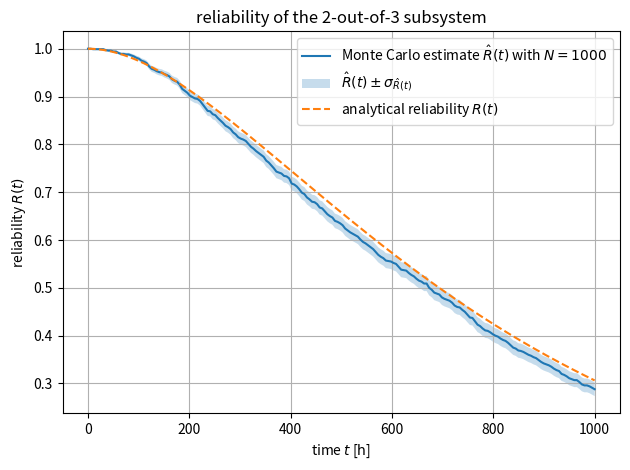
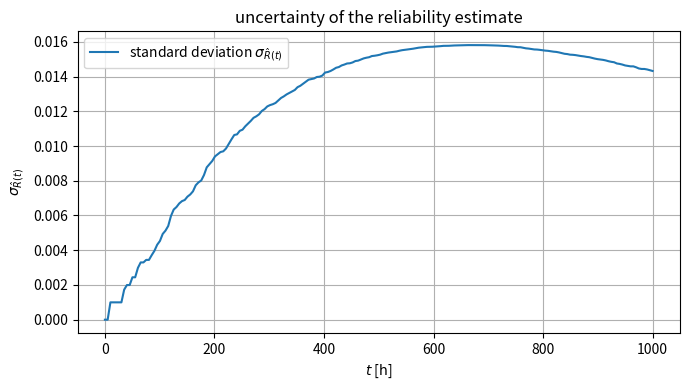

Write the Python code that produced these figures, in order.
import numpy as np
import matplotlib.pyplot as plt

# # # # # # # # # # # # # # # # # # # # # # # # # # # # # # function definitions # # # # # # # # # # # # # # # # # # # # # # # # # # # # # # # # 
def simulate_2oo3_failure_times(n_simulations, failure_rate, rng=None):
    """
        input: - n_simulations: number of simulations to run
               - failure_rate: failure rate of each component (assumed to be the same for all components)
               - rng: optional random number generator (if None, a default generator will be used)
        output: a vector of length n_simulations with the simulated failure times of the subsystem
    """
    if rng is None:
        rng = np.random.default_rng()

    component_failure_times = rng.exponential( 
        scale = 1/failure_rate,     # generates exponentially distributed 1/l*exp{t/l} random numbers, with l = 1/failure_rate
        size = (n_simulations, 3)   # creates a matrix with n_simulations rows and 3 columns, each  row is one simulated system t_a | t_b | t_c
    )

    sorted_failure_times = np.sort(component_failure_times, axis=1) # sorts each row of the component_failure_times matrix in ascending order

    subsystem_failure_times = sorted_failure_times[:, 1] # selects the second column of the sorted_failure_times matrix, which corresponds to the time of the   second failure in each simulation (i.e., the time when the subsystem ABC fails)

    return subsystem_failure_times


def estimate_reliability_and_std(failure_times, time_grid):
    """
    estimate the time-dependent reliability R(t)
    and the standard deviation of the Monte Carlo estimator
    
    input: - failure_times: vector of simulated failure times of the subsystem
           - time_grid: vector of time points at which to estimate the reliability 
    output: - reliability: vector of estimated reliability R(t) at each time point in time_grid
            - reliability_std: vector of estimated standard deviation of the Monte Carlo estimator at each time point in time_grid
    """

    n_simulations = len(failure_times)

    reliability = np.array([ # estimates reliability as the mean of the indicator function (failure_times > t) that the failure time is greater than t, for each time point in time_grid
        np.mean(failure_times > t)
        for t in time_grid
    ])

    reliability_std = np.sqrt(  # since R(t) is a mean of Bernoulli random variables, its standard deviation can be estimated as sqrt(R(t)*(1-R(t))/n_simulations)
        reliability * (1 - reliability) / n_simulations
    )

    return reliability, reliability_std


def analytical_reliability_2oo3(time_grid, failure_rate):
    """
    analytical reliability of a 2oo3 system with identical exponential components
    """
    component_reliability = np.exp(-failure_rate * time_grid) # computes component reliability R(t) = exp(-lambda*t) for each time point in time_grid

    reliability = ( # analytical reliability of a 2oo3 system with identical exponential components given by R_sys(t) = 3*R(t)^2*(1-R(t)) + R(t)^3, where R(t) is the component reliability
        3 * component_reliability**2 * (1 - component_reliability)
        + component_reliability**3
    )

    return reliability

def estimate_mttf_and_std(failure_times):
    """
    estimate the MTTF and the standard deviation of the MTTF estimator.
    """

    n_simulations = len(failure_times)

    mttf = np.mean(failure_times)

    mttf_std = np.std(failure_times, ddof=1) / np.sqrt(n_simulations)

    return mttf, mttf_std




# # # # # # # # # # # # # # # # # # # # # # # # # # # # # # main code # # # # # # # # # # # # # # # # # # # # # # # # # # # # # # # # 
# given data
failure_rate = 1e-3      # h^-1
mission_time = 1000      # h
n_simulations = 1_000  

rng = np.random.default_rng(seed=123) # seed set to 123 for reproducibility

# Monte Carlo simulation
failure_times = simulate_2oo3_failure_times(
    n_simulations=n_simulations,
    failure_rate=failure_rate,
    rng=rng
)

# time grid of 200 points from 0 to mission_time
time_grid = np.linspace(0, mission_time, 200)

# time-dependent reliability and its standard deviation
R_hat, R_hat_std = estimate_reliability_and_std(failure_times, time_grid)

# analytical reference for comparison with the Monte Carlo estimate
R_exact = analytical_reliability_2oo3(time_grid, failure_rate)

# MTTF and uncertainty of the MTTF estimate
mttf_hat, mttf_hat_std = estimate_mttf_and_std(failure_times)


plt.plot( # time-dependent reliability estimate
    time_grid,
    R_hat,
    label=fr"Monte Carlo estimate $\hat R(t)$ with $N={n_simulations}$"
)

plt.fill_between( # uncertainty band
    time_grid,
    R_hat - R_hat_std,
    R_hat + R_hat_std,
    alpha=0.25,
    label=r"$\hat R(t) \pm \sigma_{\hat R(t)}$"
)

plt.plot( # analytical reliability for comparison
    time_grid,
    R_exact,
    "--",
    label=r"analytical reliability $R(t)$"
)

plt.xlabel(r"time $t$ [$\mathrm{h}$]")
plt.ylabel(r"reliability $R(t)$")
plt.title(r"reliability of the 2-out-of-3 subsystem")
plt.grid(True)
plt.legend()
plt.tight_layout()



# plot: standard deviation of the reliability estimator
plt.figure(figsize=(7, 4))

plt.plot(
    time_grid,
    R_hat_std,
    label=r"standard deviation $\sigma_{\hat R(t)}$"
)

plt.xlabel(r"$t$ [$\mathrm{h}$]")
plt.ylabel(r"$\sigma_{\hat R(t)}$")
plt.title(r"uncertainty of the reliability estimate")
plt.grid(True)
plt.legend()
plt.tight_layout()




# print: time-independent quantities
# print: time-independent quantities
R_mission = np.mean(failure_times > mission_time)
R_mission_std = np.sqrt(R_mission * (1 - R_mission) / n_simulations)

print()
print("=" * 78)
print("TIME-INDEPENDENT MONTE CARLO RESULTS")
print("=" * 78)
print(f"{'Quantity':<42} {'Estimate':>16} {'Std. dev.':>16}")
print("-" * 78)

print(
    f"{f'R({mission_time} h)':<42} "
    f"{R_mission:>16.6f} "
    f"{R_mission_std:>16.6e}"
)

print(
    f"{'MTTF [h]':<42} "
    f"{mttf_hat:>16.3f} "
    f"{mttf_hat_std:>16.6f}"
)

print("=" * 78)
print()

plt.show()
